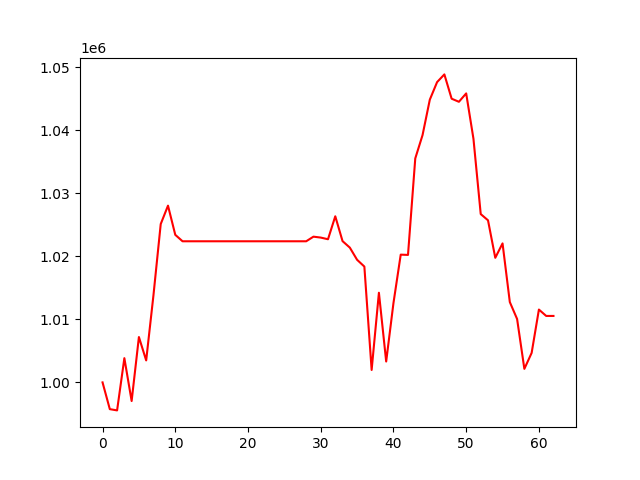

The file beside this chart, header and first rows:
, 0
0, 1000000
1, 995753
2, 995554
3, 1003846
4, 997045
5, 1007202
6, 1003488
7, 1013828
8, 1025137
9, 1028057
10, 1023424
11, 1022401
12, 1022401
13, 1022401
14, 1022401
15, 1022401
16, 1022401
17, 1022401
18, 1022401
19, 1022401
20, 1022401
21, 1022401
22, 1022401
23, 1022401
24, 1022401
25, 1022401
26, 1022401
27, 1022401
28, 1022401
29, 1023133
30, 1022988
31, 1022723
32, 1026367
33, 1022425
34, 1021397
35, 1019461
36, 1018385
37, 1001972
38, 1014231
39, 1003315
40, 1012586
41, 1020278
42, 1020235
43, 1035556
44, 1039253
45, 1044881
46, 1047667
47, 1048890
48, 1045032
49, 1044542
50, 1045873
51, 1038671
52, 1026718
53, 1025731
54, 1019776
55, 1022064
56, 1012751
57, 1010068
58, 1002149
59, 1004680
... 3 more rows
